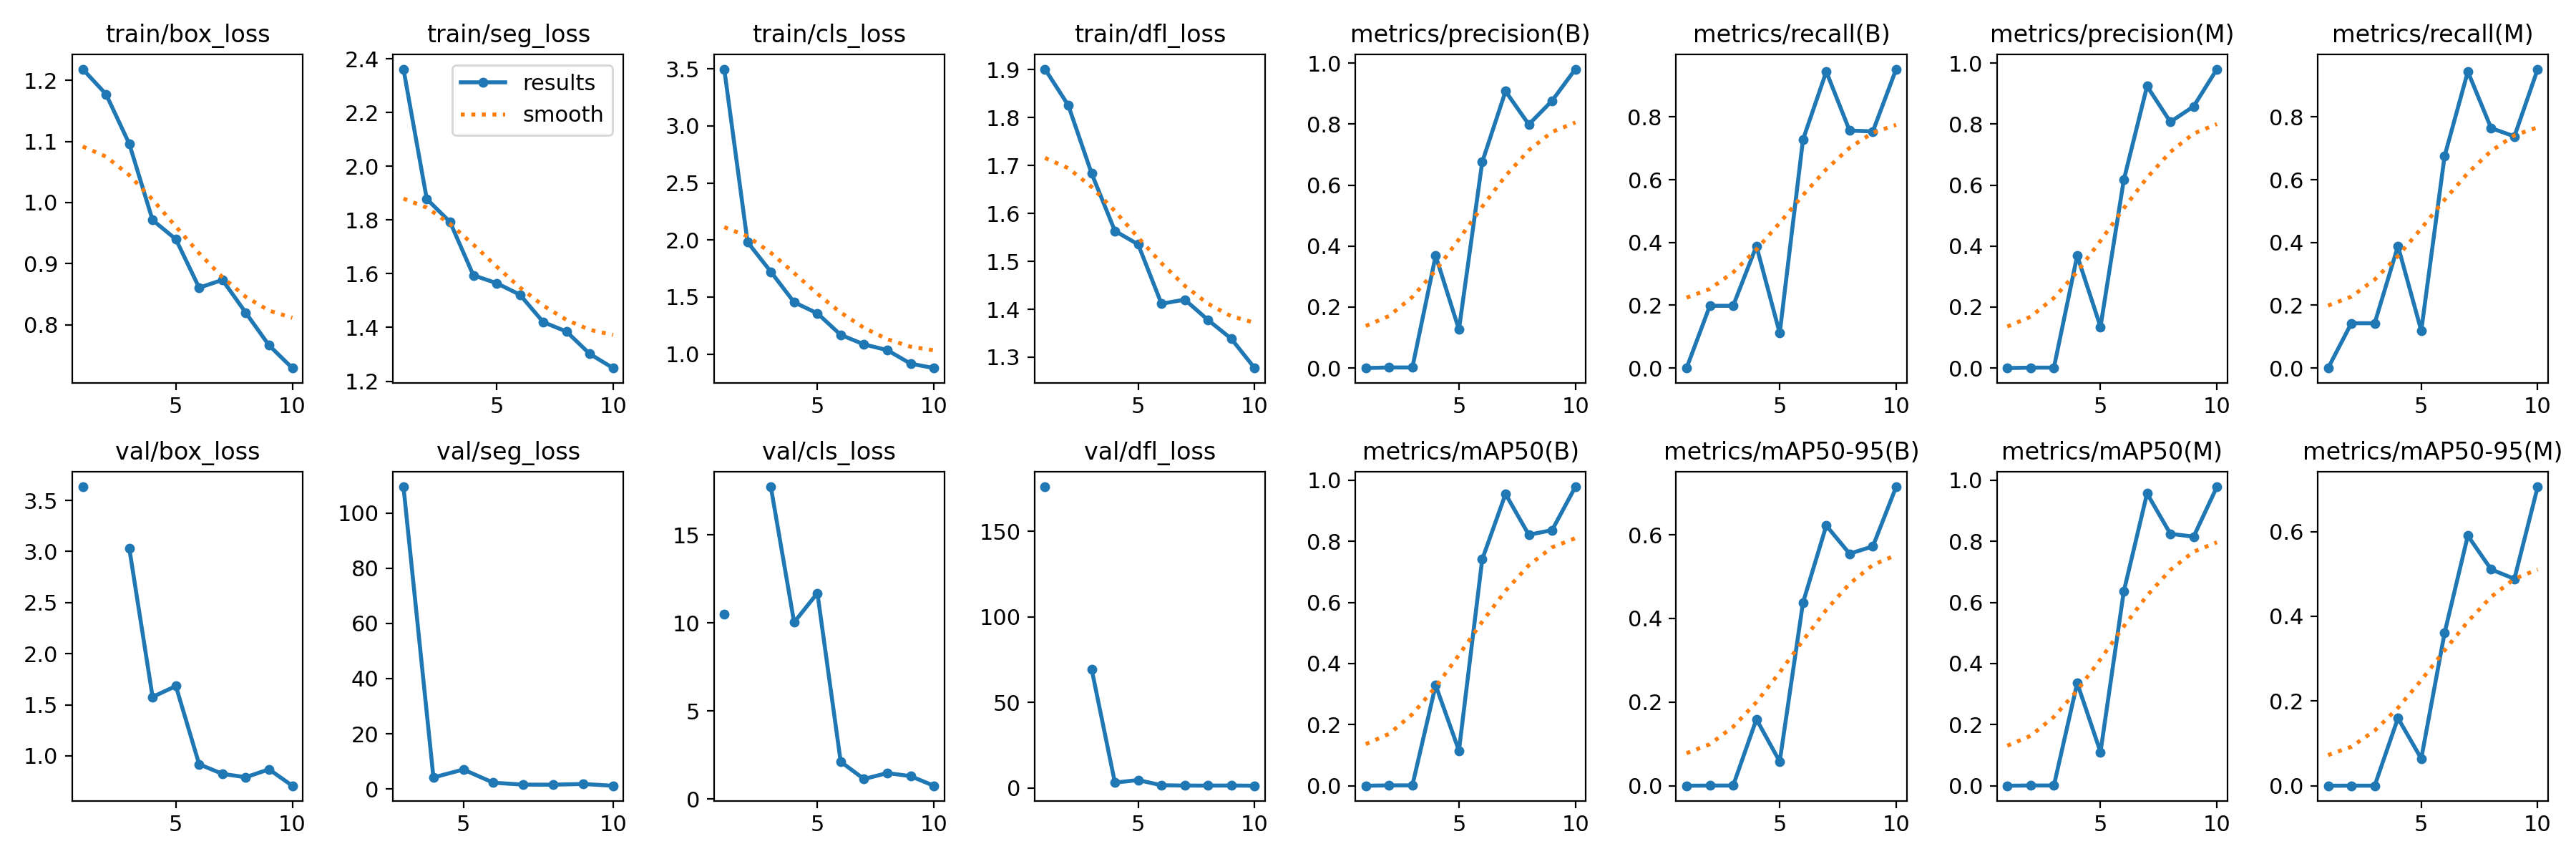

The data file committed next to this chart (first rows):
epoch, time, train/box_loss, train/seg_loss, train/cls_loss, train/dfl_loss, metrics/precision(B), metrics/recall(B), metrics/mAP50(B), metrics/mAP50-95(B), metrics/precision(M), metrics/recall(M), metrics/mAP50(M), metrics/mAP50-95(M), val/box_loss, val/seg_loss, val/cls_loss, val/dfl_loss, lr/pg0, lr/pg1, lr/pg2
1, 31.72, 1.218, 2.361, 3.498, 1.901, 0, 0, 0, 0, 0, 0, 0, 0, 3.633, nan, 10.51, 176, 0.07561, 0.003298, 0.003298
2, 36.68, 1.177, 1.878, 1.982, 1.826, 0.00191, 0.1984, 0.00119, 0.00043, 0.00138, 0.1429, 0.00083, 0.00018, nan, nan, nan, nan, 0.04987, 0.006025, 0.006025
3, 41.57, 1.096, 1.792, 1.722, 1.684, 0.00191, 0.1984, 0.00119, 0.00043, 0.00138, 0.1429, 0.00083, 0.00018, 3.031, 109.5, 17.74, 69.47, 0.02346, 0.008079, 0.008079
4, 46.44, 0.9712, 1.594, 1.454, 1.563, 0.3686, 0.3889, 0.3293, 0.159, 0.3686, 0.3889, 0.3363, 0.1597, 1.577, 4.163, 10.04, 3.034, 0.008367, 0.008367, 0.008367
5, 51.28, 0.9399, 1.565, 1.357, 1.535, 0.1263, 0.1111, 0.115, 0.05777, 0.1354, 0.1191, 0.1104, 0.064, 1.684, 7.046, 11.7, 4.521, 0.007186, 0.007186, 0.007186
6, 56.08, 0.8605, 1.522, 1.168, 1.411, 0.6758, 0.728, 0.7411, 0.4379, 0.6167, 0.6746, 0.6358, 0.3603, 0.9181, 2.257, 2.116, 1.479, 0.006004, 0.006004, 0.006004
7, 60.93, 0.8732, 1.42, 1.085, 1.42, 0.9078, 0.9444, 0.9552, 0.622, 0.9243, 0.9444, 0.9567, 0.5903, 0.824, 1.567, 1.132, 1.294, 0.004823, 0.004823, 0.004823
8, 65.76, 0.8196, 1.385, 1.035, 1.378, 0.7989, 0.7565, 0.8216, 0.5547, 0.8073, 0.7645, 0.8248, 0.5106, 0.7911, 1.544, 1.472, 1.268, 0.003642, 0.003642, 0.003642
9, 70.55, 0.7661, 1.301, 0.9163, 1.338, 0.8766, 0.754, 0.8368, 0.5723, 0.8581, 0.7381, 0.8155, 0.4883, 0.8686, 1.799, 1.297, 1.328, 0.002461, 0.002461, 0.002461
10, 75.33, 0.7289, 1.249, 0.8774, 1.277, 0.9803, 0.9524, 0.9786, 0.7147, 0.9803, 0.9524, 0.9786, 0.7056, 0.7077, 1.159, 0.7492, 1.194, 0.00128, 0.00128, 0.00128
